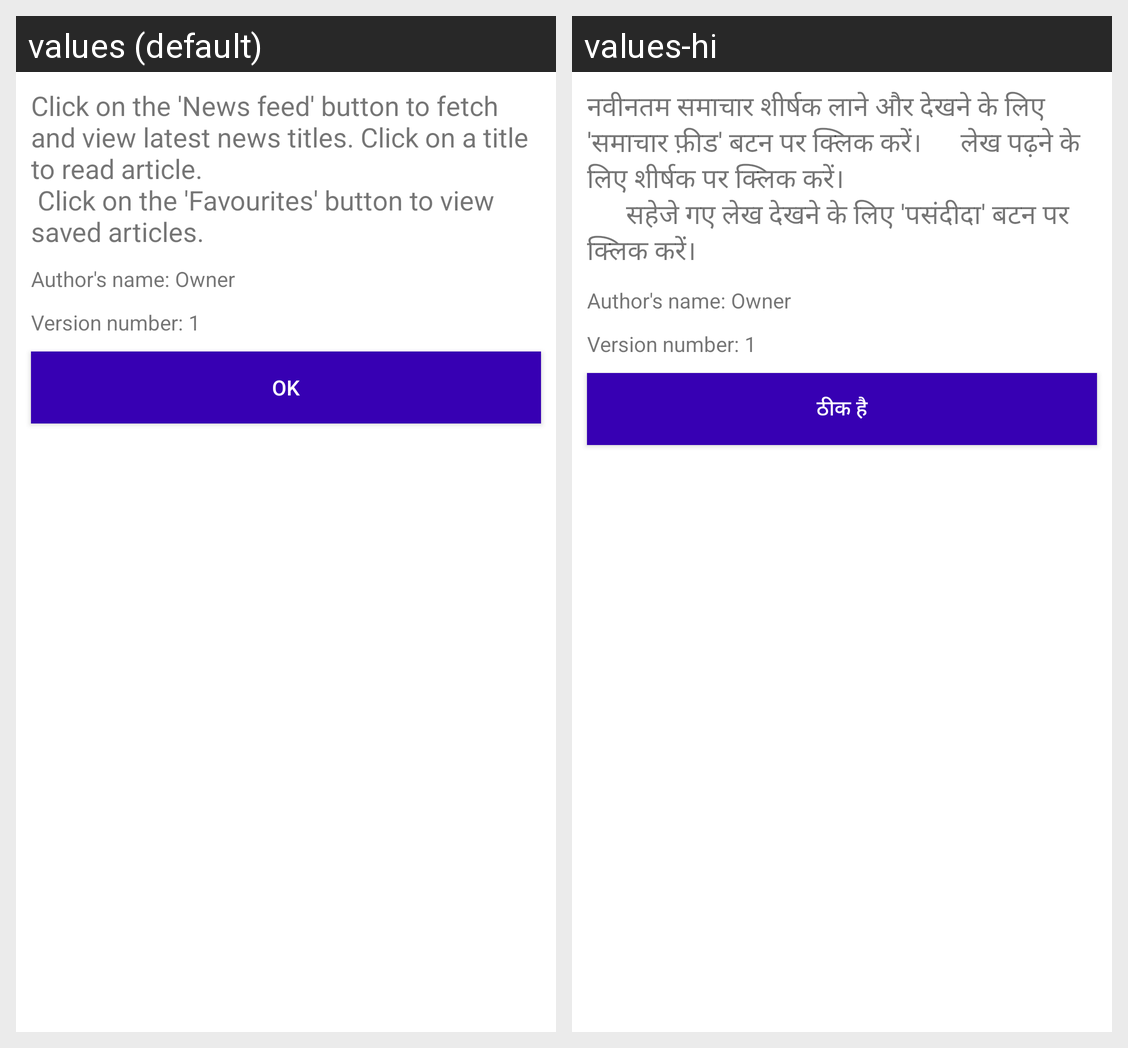

Translations of the strings shown on this Android screen, per locale in the grid:
Android screen res/layout/cbc_dialog_home_help.xml rendered under 2 locales, left to right: values (default), values-hi. Device: Nexus 5 (rendered at 1080×1920; each locale shown at half size, 540×960, under a caption strip naming it); theme AppTheme.
Strings drawn on this screen, with the default value and each locale's value (text and hints the layout hard-codes, and strings that could not be matched under every locale, appear in the picture but are not listed):

cbc_help_home
  values: Click on the 'News feed' button to fetch and view latest news titles. Click on a title to read article.
       Click on the 'Favourites' button to view saved articles.
  values-hi: नवीनतम समाचार शीर्षक लाने और देखने के लिए 'समाचार फ़ीड' बटन पर क्लिक करें।      लेख पढ़ने के लिए शीर्षक पर क्लिक करें। 
            सहेजे गए लेख देखने के लिए 'पसंदीदा' बटन पर क्लिक करें।

cbc_help_ok
  values: OK
  values-hi: ठीक है
